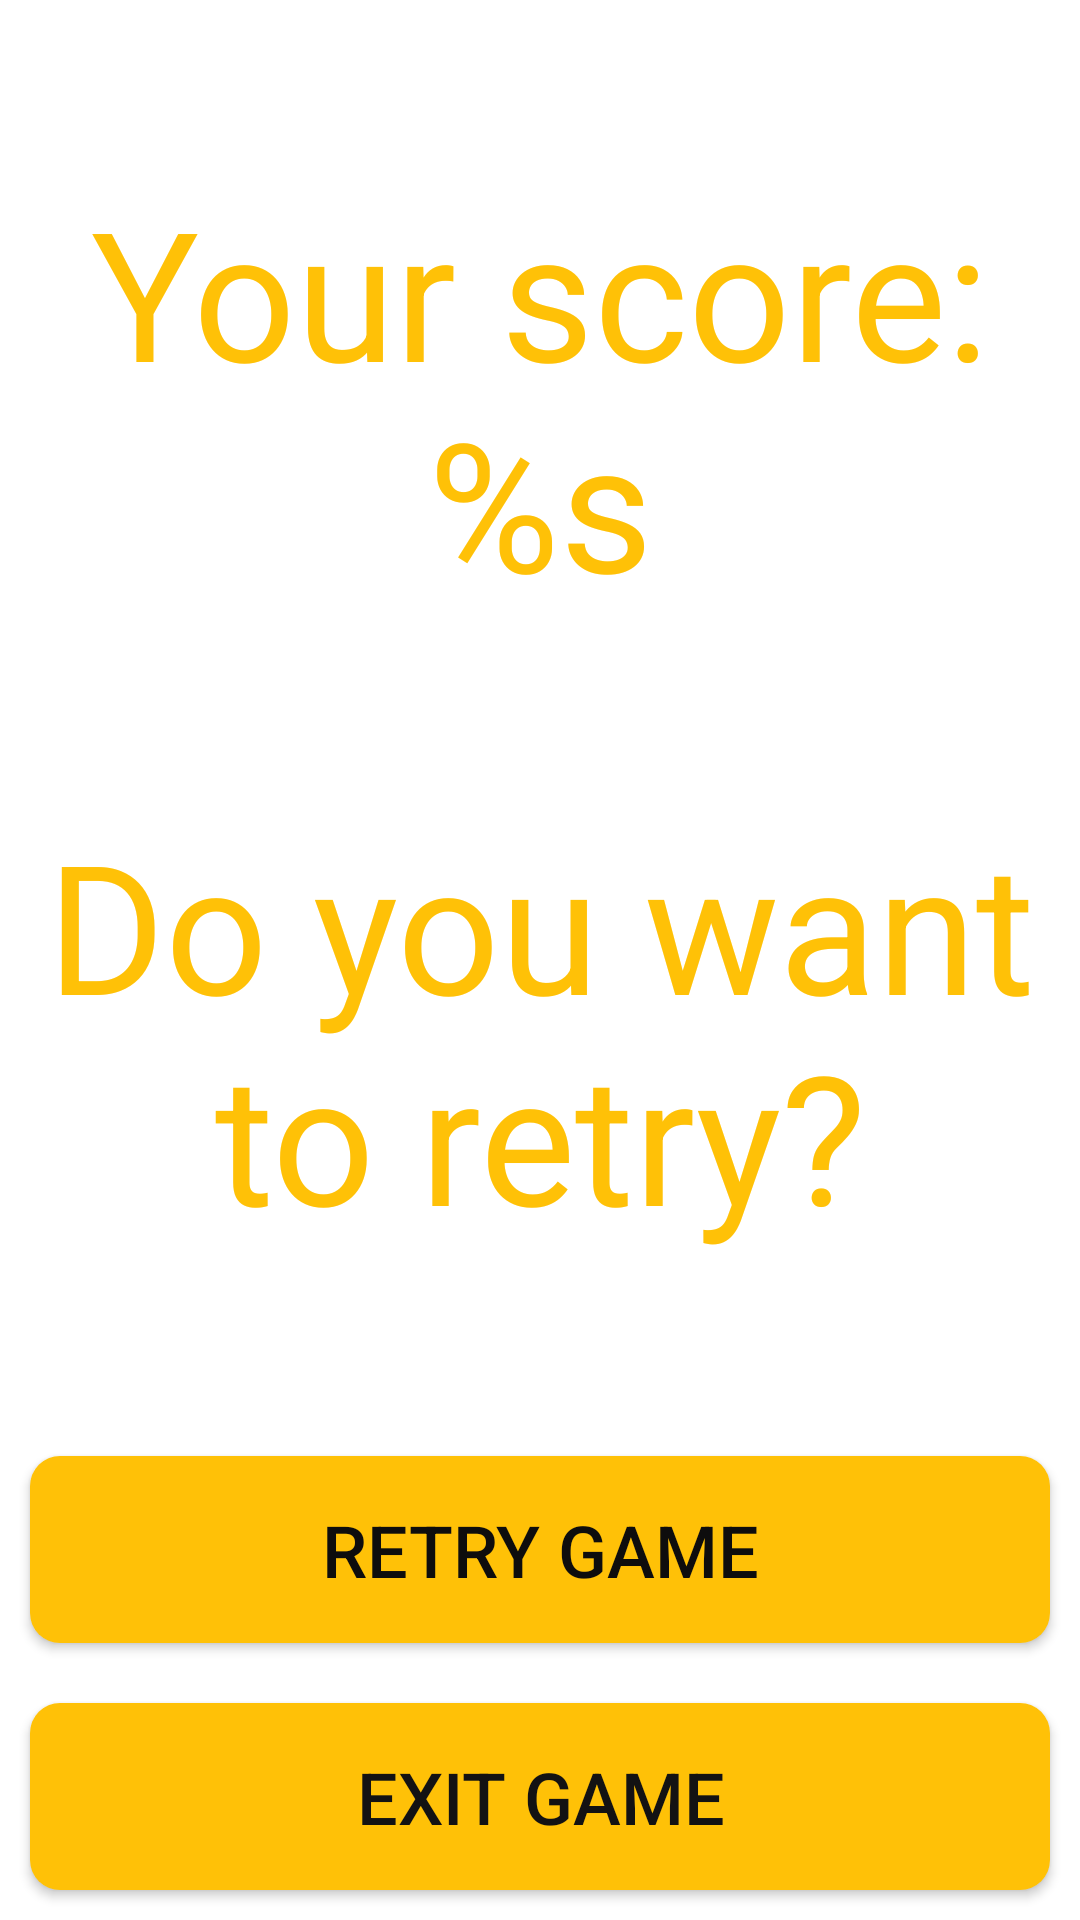

Produce the Android XML layout that renders to this screen, including the resource entries it uses.
<!-- AndroidManifest.xml: application theme Theme.Trainingmemory -->
<!-- res/layout/end_game_fragment.xml -->
<?xml version="1.0" encoding="utf-8"?>
<androidx.constraintlayout.widget.ConstraintLayout
    xmlns:android="http://schemas.android.com/apk/res/android" android:layout_width="match_parent"
    android:layout_height="match_parent">
    <LinearLayout
        android:id="@+id/endGame"
        android:layout_width="match_parent"
        android:layout_height="match_parent"
        android:orientation="vertical"
        android:weightSum="100">

        <TextView
            android:id="@+id/endGameText"
            android:layout_width="match_parent"
            android:layout_height="wrap_content"
            android:layout_weight="80"
            android:gravity="center"
            android:text="@string/end_text"
            android:textColor="#FFC107"
            android:textSize="60sp" />

        <Button
            android:id="@+id/retry"
            android:layout_width="match_parent"
            android:layout_height="wrap_content"
            android:layout_marginLeft="10dp"
            android:layout_marginTop="10dp"
            android:layout_marginRight="10dp"
            android:layout_marginBottom="10dp"
            android:layout_weight="10"
            android:background="@drawable/active_button"
            android:gravity="center"
            android:text="@string/retry_btn"
            android:textColor="#0E0D0D"
            android:textSize="24sp" />

        <Button
            android:id="@+id/exit"
            android:layout_width="match_parent"
            android:layout_height="wrap_content"
            android:layout_marginLeft="10dp"
            android:layout_marginTop="10dp"
            android:layout_marginRight="10dp"
            android:layout_marginBottom="10dp"
            android:layout_weight="10"
            android:background="@drawable/active_button"
            android:gravity="center"
            android:text="@string/exit_btn"
            android:textColor="#131213"
            android:textSize="24sp" />
    </LinearLayout>
</androidx.constraintlayout.widget.ConstraintLayout>
<!-- resources referenced by this layout -->
<resources>
  <!-- drawable active_button (drawable) -->
  <?xml version="1.0" encoding="utf-8"?>
  <shape xmlns:android="http://schemas.android.com/apk/res/android"
      android:shape="rectangle">
      <gradient android:startColor="#FFC107"
          android:endColor="#FFC107"
          android:angle="270" />
      <corners android:radius="10dp" />
  </shape>
  <string name="end_text">"Your score: %s\n\nDo you want to retry?"</string>
  <string name="exit_btn">Exit Game</string>
  <string name="retry_btn">Retry Game</string>
  <style name="Theme.Trainingmemory" parent="Theme.MaterialComponents.DayNight.DarkActionBar">
          
          <item name="colorPrimary">@color/yellow</item>
          <item name="colorPrimaryVariant">@color/yellow</item>
          <item name="colorOnPrimary">@color/white</item>
          
          <item name="colorSecondary">@color/teal_200</item>
          <item name="colorSecondaryVariant">@color/teal_700</item>
          <item name="colorOnSecondary">@color/black</item>
          
          <item name="android:statusBarColor" tools:targetApi="l">?attr/colorPrimaryVariant</item>
          
      </style>
  <color name="yellow">#FFC107</color>
  <color name="white">#FFFFFFFF</color>
  <color name="teal_200">#FF03DAC5</color>
  <color name="teal_700">#FF018786</color>
  <color name="black">#FF000000</color>
</resources>
